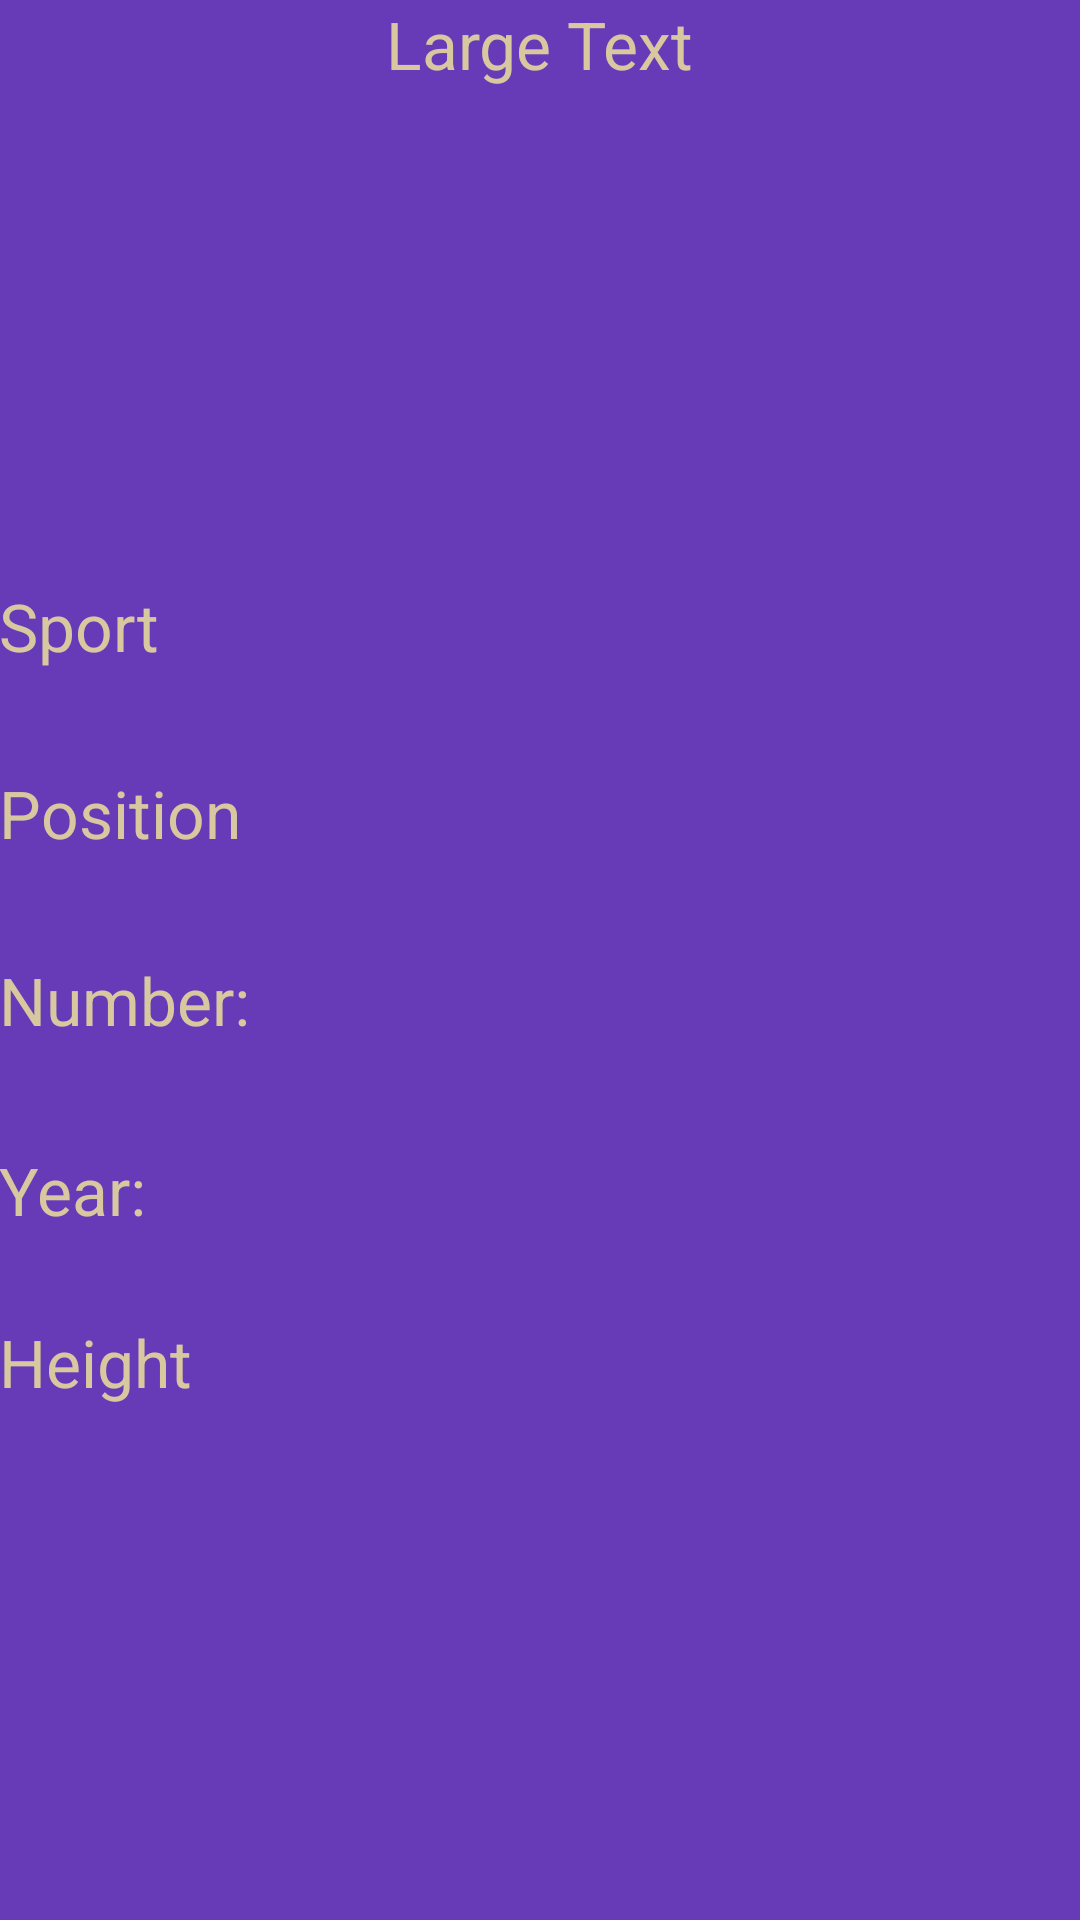

Write the Android layout XML for this screen, with the resource values it uses.
<!-- AndroidManifest.xml: application theme AppTheme -->
<!-- res/layout/activity_player.xml -->
<ScrollView xmlns:android="http://schemas.android.com/apk/res/android"
    android:layout_width="fill_parent"
    android:layout_height="fill_parent"
    >
<RelativeLayout xmlns:android="http://schemas.android.com/apk/res/android"
    xmlns:tools="http://schemas.android.com/tools" android:layout_width="match_parent"
    android:layout_height="match_parent" android:paddingLeft="@dimen/activity_horizontal_margin"
    android:paddingRight="@dimen/activity_horizontal_margin"
    android:paddingTop="@dimen/activity_vertical_margin"
    android:paddingBottom="@dimen/activity_vertical_margin"
    tools:context="com.example.iguest.huskysports.Player">

    <TextView
        android:layout_width="wrap_content"
        android:layout_height="wrap_content"
        android:textAppearance="?android:attr/textAppearanceLarge"
        android:text="Large Text"
        android:id="@+id/name"
        android:layout_alignParentTop="true"
        android:layout_centerHorizontal="true" />

    <TextView
        android:layout_width="wrap_content"
        android:layout_height="wrap_content"
        android:textAppearance="?android:attr/textAppearanceLarge"
        android:text="Sport"
        android:id="@+id/sport"
        android:layout_marginTop="24dp"
        android:layout_below="@+id/imageView2"
        android:layout_alignParentLeft="true"
        android:layout_alignParentStart="true" />

    <TextView
        android:layout_width="wrap_content"
        android:layout_height="wrap_content"
        android:textAppearance="?android:attr/textAppearanceLarge"
        android:text="Position"
        android:id="@+id/position"
        android:layout_marginTop="33dp"
        android:layout_below="@+id/sport"
        android:layout_alignParentLeft="true"
        android:layout_alignParentStart="true" />

    <TextView
        android:layout_width="wrap_content"
        android:layout_height="wrap_content"
        android:textAppearance="?android:attr/textAppearanceLarge"
        android:text="Number: "
        android:id="@+id/number"
        android:layout_marginTop="33dp"
        android:layout_below="@+id/position" />

    <TextView
        android:layout_width="wrap_content"
        android:layout_height="wrap_content"
        android:textAppearance="?android:attr/textAppearanceLarge"
        android:text="Height"
        android:id="@+id/height"
        android:layout_below="@+id/year"
        android:layout_alignParentLeft="true"
        android:layout_alignParentStart="true"
        android:layout_marginTop="28dp" />

    <ImageView
        android:layout_width="180dp"
        android:layout_height="130dp"
        android:id="@+id/imageView2"
        android:layout_below="@+id/name"
        android:layout_alignParentTop="true"
        android:layout_marginTop="40dp"
        android:layout_centerVertical="true"
        android:layout_alignLeft="@+id/name"
        android:layout_alignStart="@+id/name"
        android:layout_alignRight="@+id/name"
        android:layout_alignEnd="@+id/name" />

    <TextView
        android:layout_width="wrap_content"
        android:layout_height="wrap_content"
        android:textAppearance="?android:attr/textAppearanceLarge"
        android:text="Year:"
        android:id="@+id/year"
        android:layout_below="@+id/number"
        android:layout_alignParentLeft="true"
        android:layout_alignParentStart="true"
        android:layout_marginTop="34dp" />
</RelativeLayout>
    </ScrollView>
<!-- resources referenced by this layout -->
<resources>
  <style name="AppTheme" parent="Theme.AppCompat.Light.DarkActionBar">
          <item name="android:textColor">#D7C8A0</item>
          <item name="android:colorBackground">@color/custom_theme_color</item>
      </style>
  <color name="custom_theme_color">#673AB7</color>
</resources>
